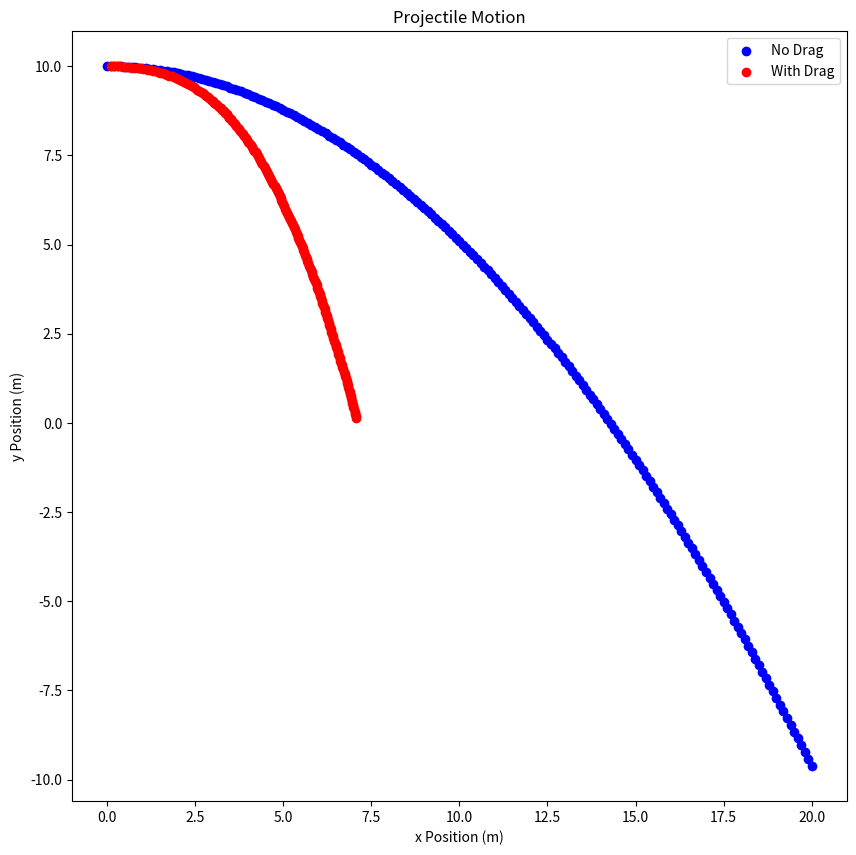

Generate this figure with matplotlib:
# Projectile motion with drag
### imports
import numpy as np
import matplotlib.pyplot as plt
import operator as optr

###definitions
def nf(a):
    return np.float16(a)

def vsign(v,a,b):
    if v > 0:
        return optr.sub(a,b)
    elif v < 0:
        return optr.add(a,b)
    else:
        return optr.add(a,b)

###Constants
m = nf(10)  # kg
A = nf(1) # Cross sectional area (m^2)
C = nf(5)  # Drag coefficient
roe = nf(1) # kg/m^3
g = nf(-9.81) # gravity in m/s^2
theta = nf(np.radians(0))  # Elevation of launch (deg)
v = nf(10) # Initial velocity (m/s)
x = nf(0) # Initial x position (m)
y = nf(10) # Initial y position (m)
t_f = nf(2) # Final time (s) to then nearest 10th of a second

###Array initializations
t = np.array((range(np.int16(t_f*100+1))))/100
x_nd = x + v*np.cos(theta)*t
y_nd = y + v*np.sin(theta)*t + .5*g*(t**2)
vx_nd = v*np.cos(theta) + t*0 #<- so it fits the size of the time array
vy_nd = v*np.sin(theta) + g*t
v_nd = np.sqrt(vx_nd**2 + vy_nd**2)
x_d = np.array([])
y_d = np.array([])
vx_d = np.array([])
vy_d = np.array([])
v_d = np.array([])

###Precalculations
vx = v*np.cos(theta)
vy = v*np.sin(theta)

###for loop drag calculations
for t_stp in [.01]*int(t_f*100+1):
    F_Dx = .5 * roe * C * A * (vx ** 2)
    F_Dy = .5 * roe * C * A * (vy ** 2)
    ax = vsign(vx , 0 , (F_Dx / m))
    ay = vsign(vy , g , (F_Dy / m))
    vx = vx + ax * t_stp
    vy = vy + ay * t_stp
    x = x + vx*t_stp + .5*ax*(t_stp**2)
    y = y + vy*t_stp + .5*ay*(t_stp**2)
    x_d = np.append(x_d,[x])
    y_d = np.append(y_d,[y])
    vx_d = np.append(vx_d, [vx])
    vy_d = np.append(vy_d, [vy])
    v_d = np.append(v_d, [np.sqrt(vx_d**2 + vy_d**2)])
    #print(F_D, v)
    #if t_stp == t[9]:
    #    print("v=",type(v))
    #    break

v_trm = np.sqrt(-1*(2*m*g)/(C*roe*A))+t*0 # Terminal velocity (m/S)
#print(np.size(t))
#print(np.size(y_d))

###Visuals
plt.figure(figsize=(10, 10))
plt.title('Projectile Motion')
plt.xlabel('x Position (m)')
plt.ylabel('y Position (m)')
plt.scatter(x_nd,y_nd, color='blue')
plt.scatter(x_d,y_d, color='red')
#plt.scatter(t,-1*v_trm, color='black')
plt.legend(['No Drag','With Drag','Terminal Velocity'])
plt.show()